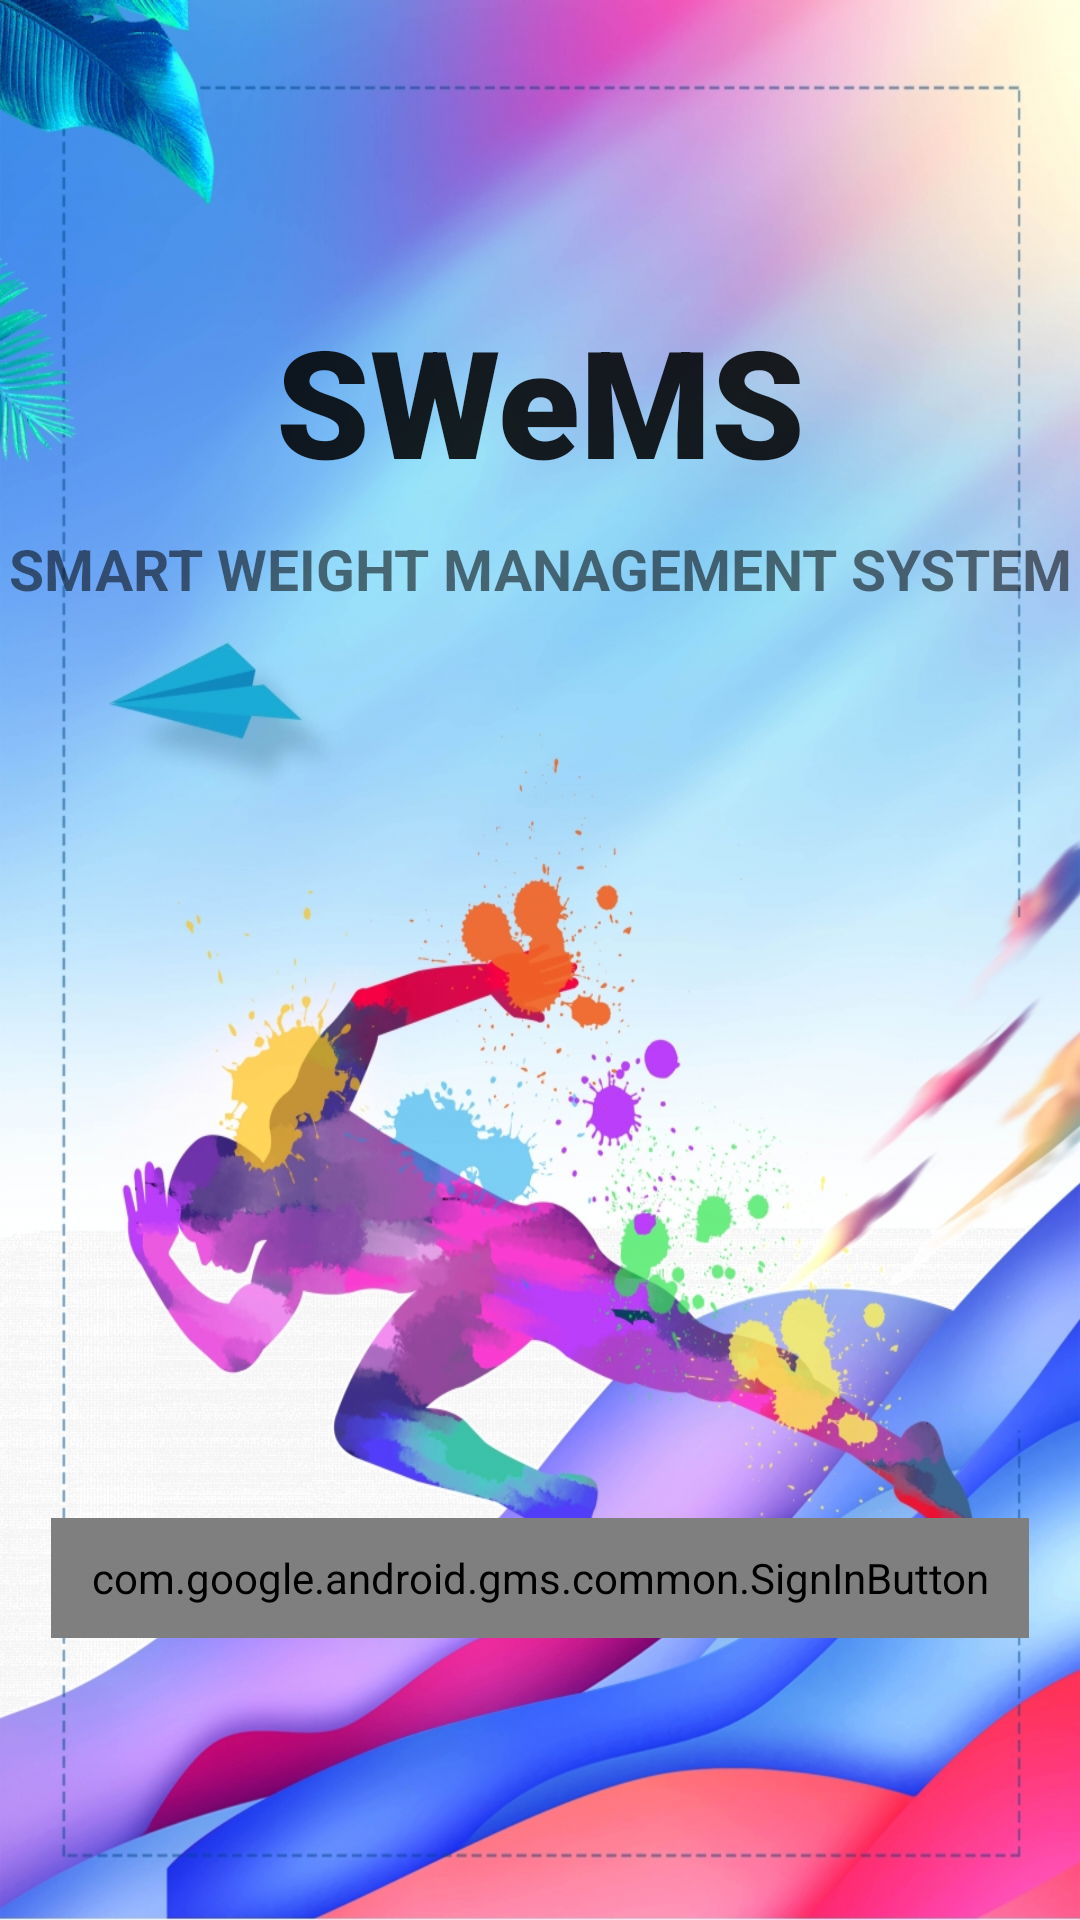

Write the Android layout XML for this screen, with the resource values it uses.
<!-- AndroidManifest.xml: application theme Theme.AppCompat.Light.NoActionBar -->
<!-- res/layout/activity_login.xml -->
<?xml version="1.0" encoding="utf-8"?>
<RelativeLayout
    xmlns:android="http://schemas.android.com/apk/res/android"
    xmlns:app="http://schemas.android.com/apk/res-auto"
    xmlns:tools="http://schemas.android.com/tools"
    android:layout_width="match_parent"
    android:layout_height="match_parent"
android:background="@drawable/jog"
    tools:context=".login"
    >


    <com.google.android.gms.common.SignInButton
        android:id="@+id/bt_sign_in"
        android:layout_width="352dp"
        android:layout_height="40dp"

        android:layout_alignParentBottom="true"
        android:layout_centerHorizontal="true"
        android:layout_marginStart="17dp"
        android:layout_marginEnd="17dp"
        android:layout_marginBottom="94dp">

    </com.google.android.gms.common.SignInButton>

    <TextView
        android:id="@+id/textView4"
        android:layout_width="match_parent"
        android:layout_height="wrap_content"
        android:layout_below="@+id/textView6"
        android:layout_alignParentEnd="true"
        android:layout_marginTop="10dp"
        android:layout_marginEnd="0dp"
        android:text="SMART WEIGHT MANAGEMENT SYSTEM"
        android:textAlignment="center"
        android:textSize="19dp"
        android:textStyle="bold" />

    <TextView
        android:id="@+id/textView6"
        android:layout_width="match_parent"
        android:layout_height="wrap_content"
        android:layout_alignParentTop="true"
        android:layout_marginTop="100dp"
        android:fontFamily="sans-serif-black"
        android:text="SWeMS"
        android:textAlignment="center"
        android:textAppearance="@style/TextAppearance.AppCompat.Large"
        android:textSize="50dp"
        android:textStyle="bold" />

</RelativeLayout>
<!-- resources referenced by this layout -->
<resources>
  <!-- drawable jog: jpg bitmap (drawable, 708897 bytes) -->
</resources>
